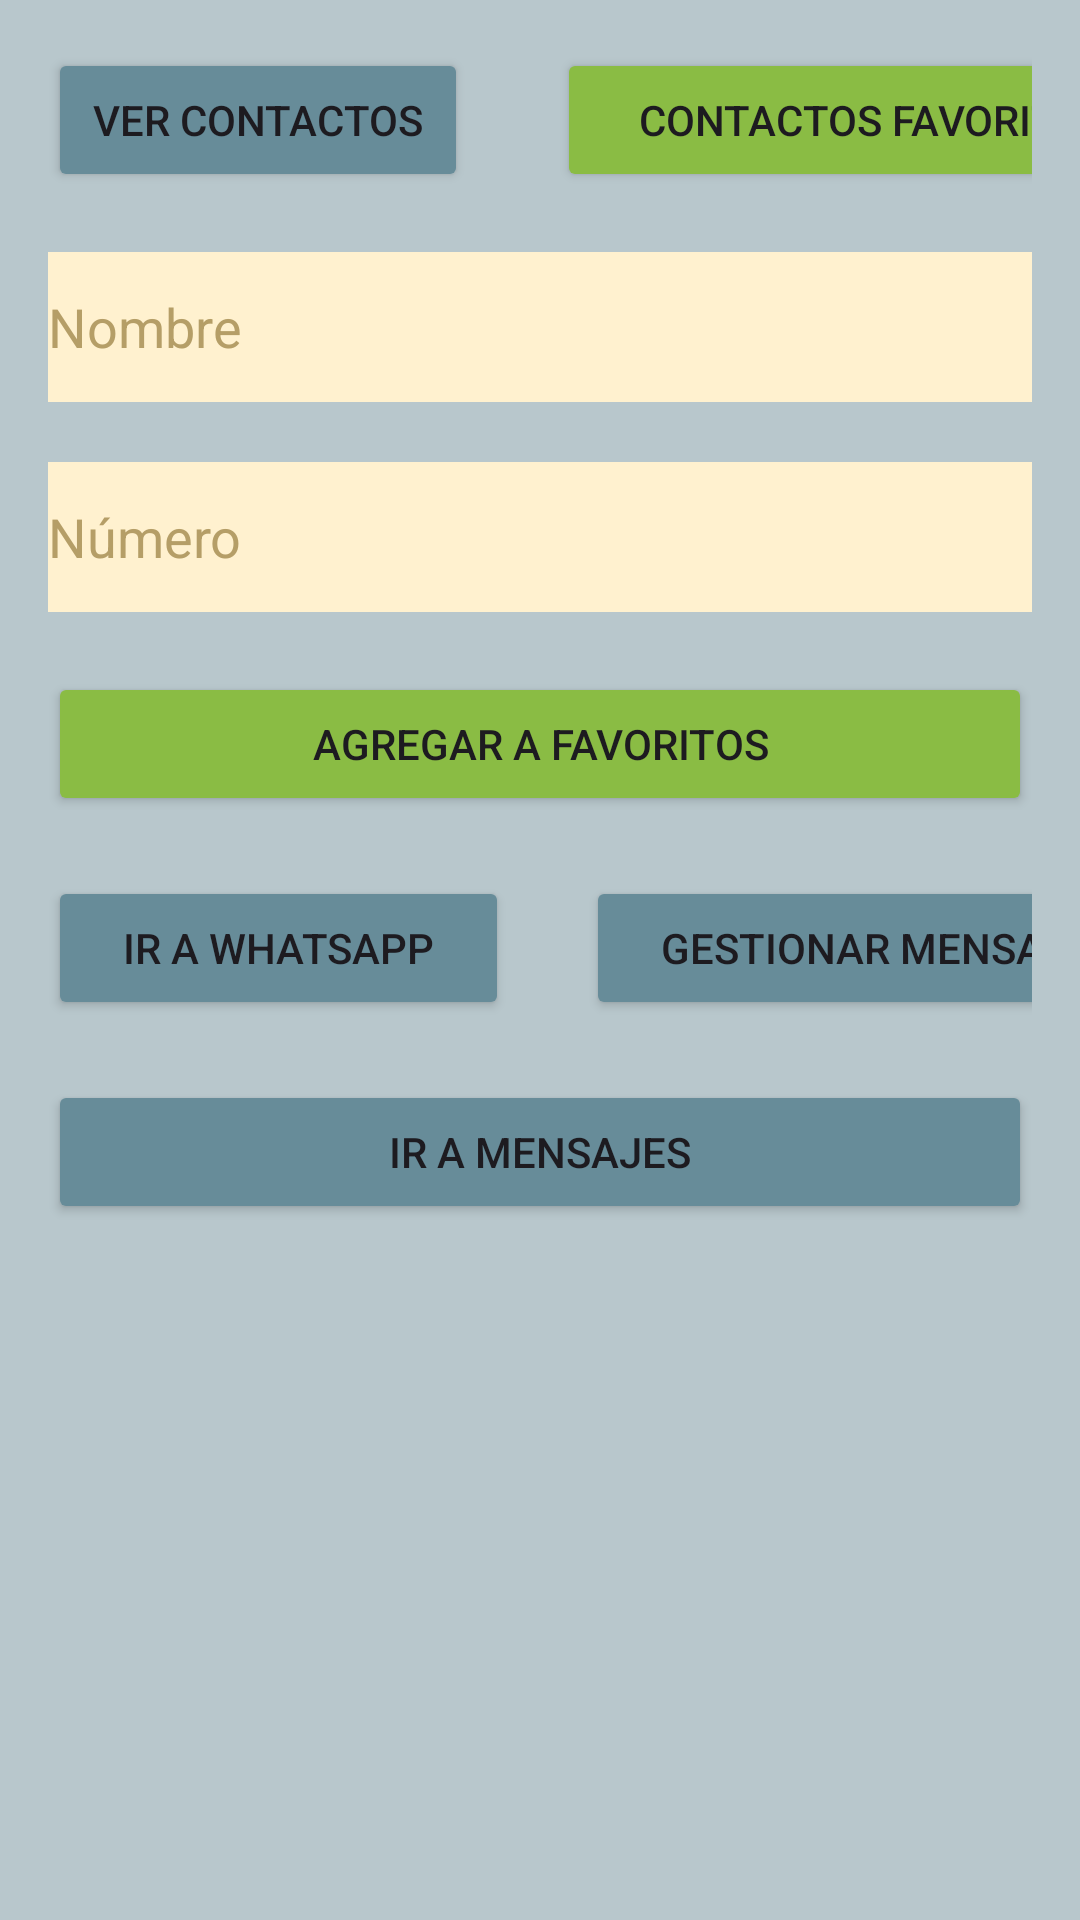

Reconstruct the res/layout file that produces this screen, plus the resources it refers to.
<!-- AndroidManifest.xml: application theme Theme.Mensajeator -->
<!-- res/layout/activity_main.xml -->
<?xml version="1.0" encoding="utf-8"?>
<LinearLayout xmlns:android="http://schemas.android.com/apk/res/android"
    xmlns:app="http://schemas.android.com/apk/res-auto"
    xmlns:tools="http://schemas.android.com/tools"
    android:layout_width="match_parent"
    android:layout_height="match_parent"
    android:paddingLeft="16dp"
    android:paddingRight="16dp"
    android:paddingTop="16dp"
    android:paddingBottom="16dp"
    android:orientation="vertical"
    android:background="@color/azul_gris"
    tools:context=".MainActivity">

    <LinearLayout
        android:layout_width="381dp"
        android:layout_height="wrap_content"
        android:orientation="horizontal">

        <Button
            android:id="@+id/button"
            android:layout_width="140dp"
            android:layout_height="wrap_content"
            android:backgroundTint="@color/azul_oscuro"
            android:text="@string/btn_ver_agenda" />

        <Space
            android:layout_width="wrap_content"
            android:layout_height="wrap_content"
            android:layout_weight="1" />

        <Button
            android:id="@+id/button9"
            android:layout_width="wrap_content"
            android:layout_height="wrap_content"
            android:layout_weight="1"
            android:backgroundTint="#8ABC44"
            android:onClick="btnMenuFav"
            android:text="@string/btn_contactos_favoritos" />
    </LinearLayout>

    <Space
        android:layout_width="match_parent"
        android:layout_height="20dp" />

    <EditText
        android:id="@+id/et_nombre"
        android:layout_width="match_parent"
        android:layout_height="50dp"
        android:background="@color/claro"
        android:ems="10"
        android:hint="@string/hint_Nombre"
        android:inputType="text"
        android:textColor="@color/black"
        android:textColorHint="@color/marron" />

    <Space
        android:layout_width="match_parent"
        android:layout_height="20dp" />

    <EditText
        android:id="@+id/et_numero"
        android:layout_width="match_parent"
        android:layout_height="50dp"
        android:background="@color/claro"
        android:ems="10"
        android:hint="@string/hint_numero"
        android:inputType="phone"
        android:textColor="@color/black"
        android:textColorHint="@color/marron" />

    <Space
        android:layout_width="match_parent"
        android:layout_height="20dp" />

    <Button
        android:id="@+id/button10"
        android:layout_width="match_parent"
        android:layout_height="wrap_content"
        android:backgroundTint="#8ABC44"
        android:onClick="AgregarFav"
        android:text="@string/btn_agregar_contacto_favorito" />

    <Space
        android:layout_width="match_parent"
        android:layout_height="20dp" />

    <LinearLayout
        android:layout_width="381dp"
        android:layout_height="68dp"
        android:orientation="horizontal">

        <Button
            android:id="@+id/btn_wp"
            android:layout_width="wrap_content"
            android:layout_height="wrap_content"
            android:layout_weight="1"
            android:onClick="btn_ir_mensajes"
            android:text="@string/btn_ir_wp"
            android:backgroundTint="@color/azul_oscuro"/>

        <Space
            android:layout_width="wrap_content"
            android:layout_height="wrap_content"
            android:layout_weight="1" />

        <Button
            android:id="@+id/btn_mensajes"
            android:layout_width="wrap_content"
            android:layout_height="wrap_content"
            android:layout_weight="1"
            android:backgroundTint="@color/azul_oscuro"
            android:onClick="btnMenuMensajes"
            android:text="@string/btn_gestionar_mensajes" />
    </LinearLayout>

    <Button
        android:id="@+id/button7"
        android:layout_width="match_parent"
        android:layout_height="wrap_content"
        android:backgroundTint="@color/azul_oscuro"
        android:onClick="btnUsarMensajes"
        android:text="@string/btn_ir_mensajes" />

</LinearLayout>
<!-- resources referenced by this layout -->
<resources>
  <color name="azul_gris">#b8c7cc</color>
  <color name="azul_oscuro">#678c99</color>
  <color name="black">#FF000000</color>
  <color name="claro">#fff1cf</color>
  <color name="marron">#b59e67</color>
  <string name="btn_agregar_contacto_favorito">Agregar a Favoritos</string>
  <string name="btn_contactos_favoritos">Contactos favoritos</string>
  <string name="btn_gestionar_mensajes">Gestionar Mensajes</string>
  <string name="btn_ir_mensajes">ir a Mensajes</string>
  <string name="btn_ir_wp">ir a Whatsapp</string>
  <string name="btn_ver_agenda">Ver contactos</string>
  <string name="hint_Nombre"> Nombre</string>
  <string name="hint_numero"> Número</string>
  <style name="Theme.Mensajeator" parent="Base.Theme.Mensajeator" />
  <style name="Base.Theme.Mensajeator" parent="Theme.Material3.DayNight.NoActionBar">
          
          
      </style>
</resources>
